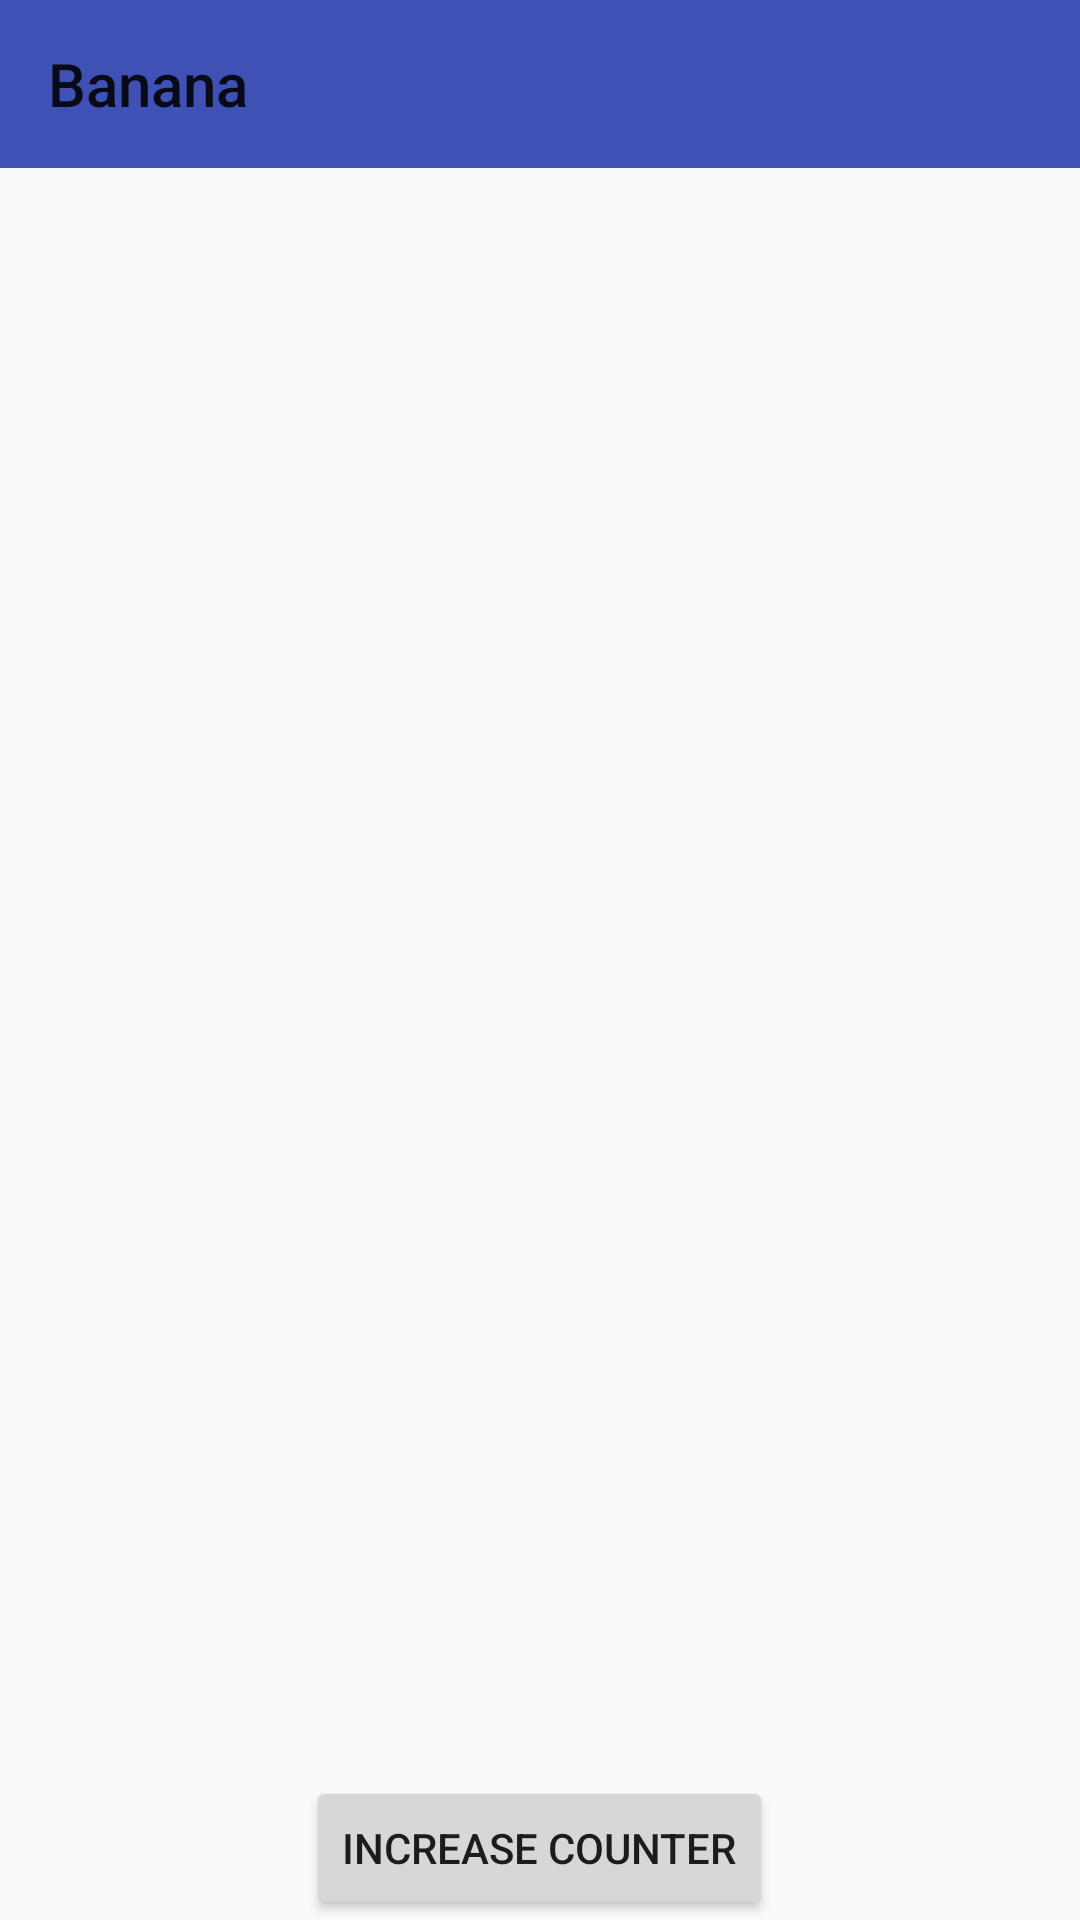

Write the Android layout XML for this screen, with the resource values it uses.
<!-- AndroidManifest.xml: application theme AppTheme -->
<!-- res/layout/fragment_counting.xml -->
<FrameLayout xmlns:android="http://schemas.android.com/apk/res/android"
    xmlns:app="http://schemas.android.com/apk/res-auto"
    xmlns:tools="http://schemas.android.com/tools"
    android:layout_width="match_parent"
    android:layout_height="match_parent"
    tools:context=".CountingFragment">

    <android.support.v7.widget.Toolbar
        android:layout_width="match_parent"
        android:layout_height="wrap_content"
        android:background="@color/colorPrimary"
        app:navigationIcon="@drawable/ic_home_black_24dp"
        app:title="Banana" />

    <TextView
        android:id="@+id/counter"
        android:layout_width="match_parent"
        android:layout_height="match_parent"
        android:gravity="center"
        android:textSize="40sp"
        tools:text="99" />

    <Button
        android:id="@+id/btnIncrease"
        android:layout_width="wrap_content"
        android:layout_height="wrap_content"
        android:layout_gravity="bottom|center"
        android:text="Increase Counter" />

</FrameLayout>
<!-- resources referenced by this layout -->
<resources>
  <color name="colorPrimary">#3F51B5</color>
  <style name="AppTheme" parent="Theme.AppCompat.Light.NoActionBar">
          
          <item name="colorPrimary">@color/colorBackground</item>
          <item name="colorPrimaryDark">@color/colorBlack</item>
          <item name="colorAccent">@color/colorAccent</item>
      </style>
  <color name="colorBackground">#018786</color>
  <color name="colorBlack">#000000</color>
  <color name="colorAccent">#FF4081</color>
</resources>
